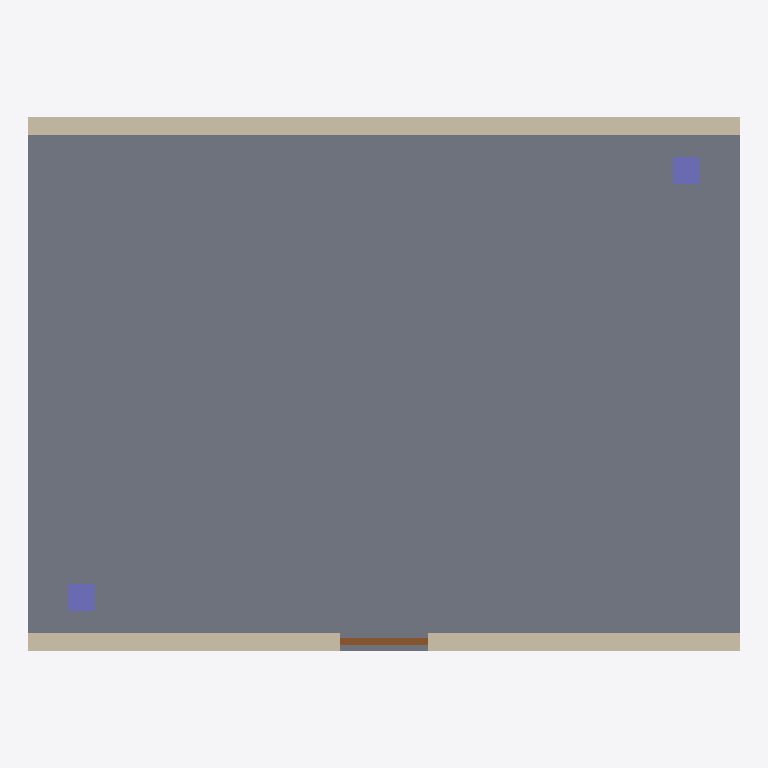
Plan cut of the same IFC building model at storey 'Level 0' (level 0.00 m, cut at 1.40 m), seen from above with north up, elements coloured by IFC class: 2 walls (beige), 2 columns (violet), 1 slab (grey), 1 door (brown). Cut surfaces are drawn darker.
Extent 8.0 m × 6.0 m × 6.6 m (x, y, z). Storeys (2): Level 0 at 0.00 m; Level 1 at 3.20 m. Elements (11): 3 IfcSlab, 3 IfcWallStandardCase, 2 IfcColumn, 1 IfcBeam, 1 IfcDoor, 1 IfcWindow.

HEADER;
FILE_DESCRIPTION(('ViewDefinition [ReferenceView_V1.2]'),'2;1');
FILE_NAME('building.ifc','2026-11-20T00:00:00',('dsh-usd-3d-preview'),(''),'hand-authored','dsh-usd-3d-preview','');
FILE_SCHEMA(('IFC4'));
ENDSEC;
DATA;
#20=IFCPROJECT('2FCZDorqT4xvxxb2JcH001',$,'Demo Building',$,$,$,$,(#14),#19);
#31=IFCSITE('2FCZDorqT4xvxxb2JcH002',$,'Site',$,$,#30,$,$,.ELEMENT.,$,$,$,$,$);
#33=IFCBUILDING('2FCZDorqT4xvxxb2JcH003',$,'Building',$,$,#32,$,$,.ELEMENT.,$,$,$);
#35=IFCBUILDINGSTOREY('2FCZDorqT4xvxxb2JcH004',$,'Level 0',$,$,#34,$,$,.ELEMENT.,0.0);
#37=IFCBUILDINGSTOREY('2FCZDorqT4xvxxb2JcH005',$,'Level 1',$,$,#36,$,$,.ELEMENT.,3200.0);
#209=IFCSLAB('2FCZDorqT4xvxxb2JcH010',$,'Ground Slab',$,$,#208,#207,$,.BASESLAB.);
#284=IFCWALLSTANDARDCASE('2FCZDorqT4xvxxb2JcH015',$,'North Wall',$,$,#283,#280,$,.SOLIDWALL.);
#222=IFCWALLSTANDARDCASE('2FCZDorqT4xvxxb2JcH011',$,'South Wall',$,$,#221,#218,$,.SOLIDWALL.);
#301=IFCCOLUMN('2FCZDorqT4xvxxb2JcH016',$,'Column L0-A',$,$,#300,#297,$,.COLUMN.);
#306=IFCCOLUMN('2FCZDorqT4xvxxb2JcH017',$,'Column L0-B',$,$,#305,#297,$,.COLUMN.);
#259=IFCDOOR('2FCZDorqT4xvxxb2JcH014',$,'Entry Door','Single leaf',$,#258,#257,'D-01',2050.0,1000.0,.DOOR.,.SINGLE_SWING_LEFT.,$);
ENDSEC;
